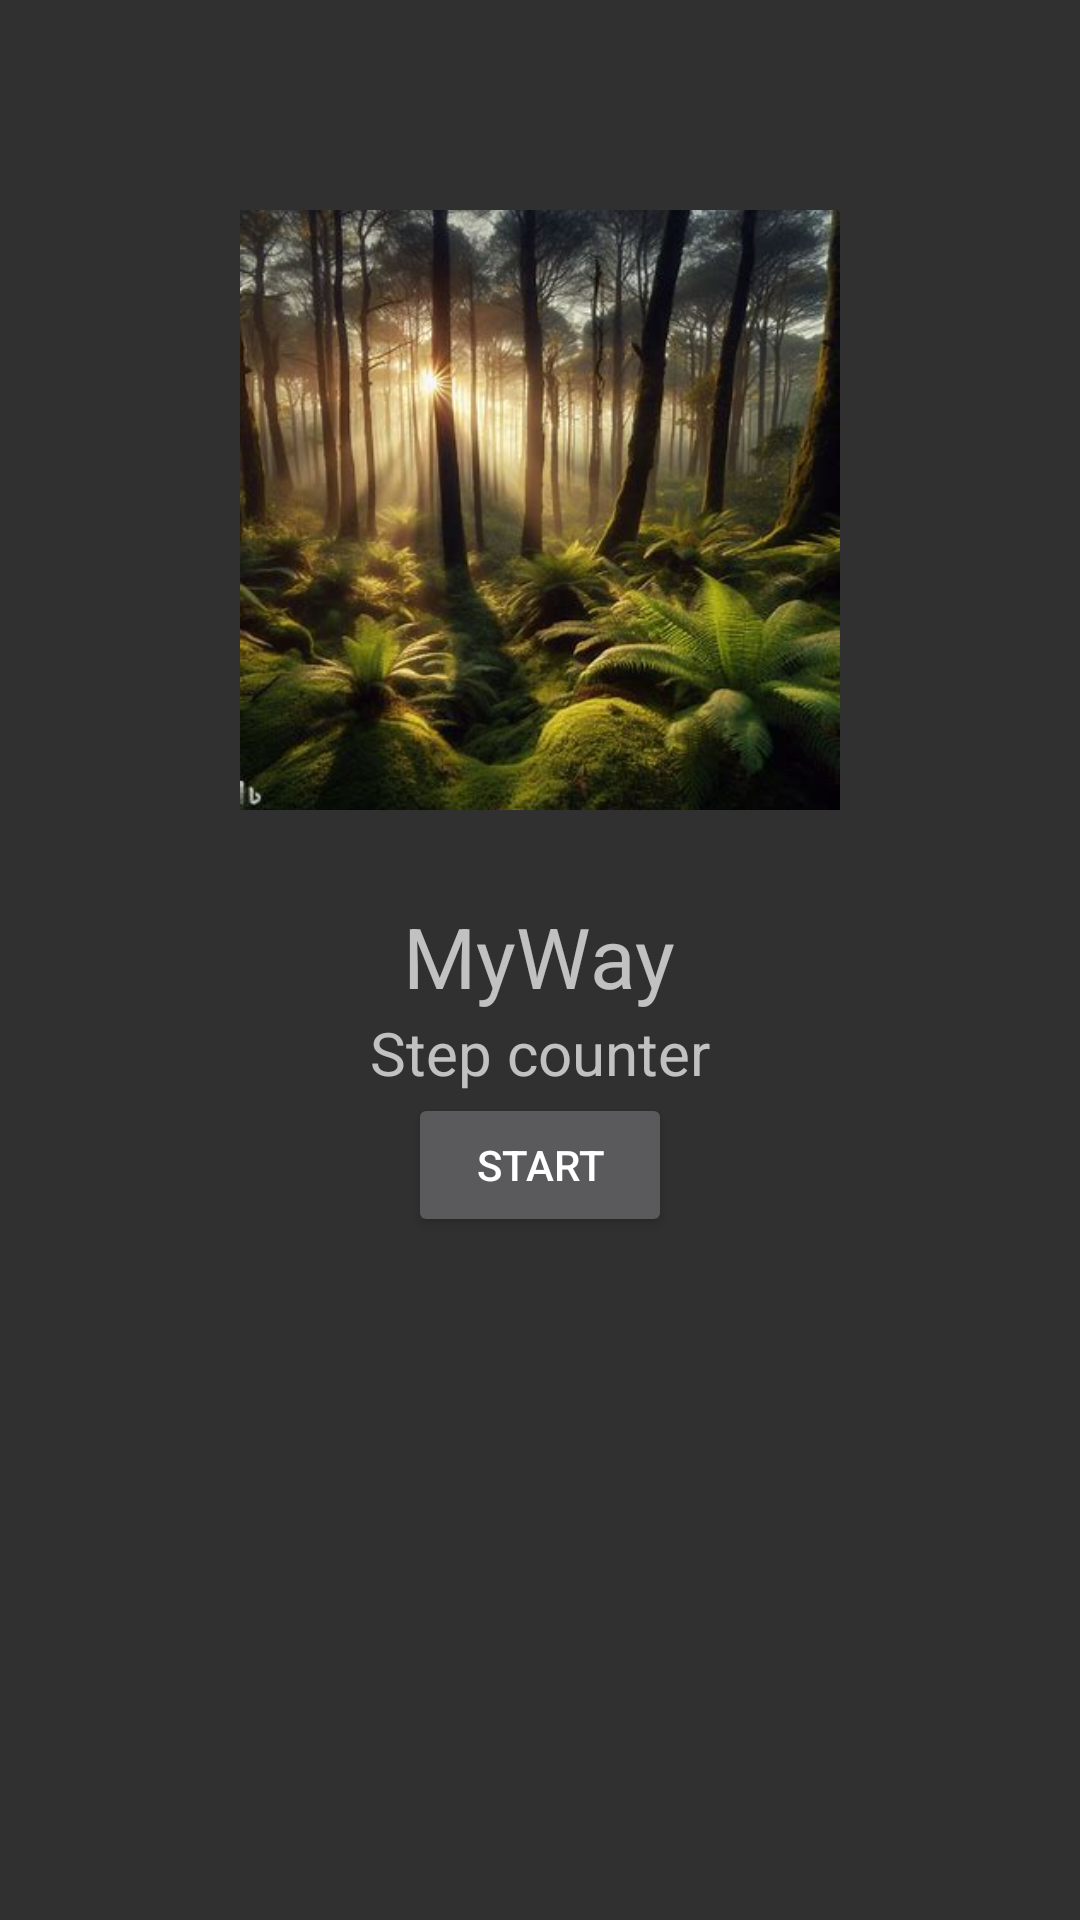

Produce the Android XML layout that renders to this screen, including the resource entries it uses.
<!-- AndroidManifest.xml: activity theme Theme.AppCompat -->
<!-- res/layout/activity_main.xml -->
<?xml version="1.0" encoding="utf-8"?>
<RelativeLayout xmlns:android="http://schemas.android.com/apk/res/android"
    android:layout_width="match_parent"
    android:layout_height="match_parent">

    <ImageView
        android:id="@+id/logo_img"
        android:layout_width="200dp"
        android:layout_height="260dp"
        android:layout_marginTop="40dp"
        android:src="@drawable/les"
        android:layout_centerHorizontal="true"
        android:contentDescription="@string/logo"/>

    <TextView
        android:id="@+id/appNameTextView"
        android:layout_width="wrap_content"
        android:layout_height="wrap_content"
        android:text="@string/app_name"
        android:textSize="28sp"
        android:layout_below="@id/logo_img"
        android:layout_centerHorizontal="true"
         />

    <TextView
        android:id="@+id/Text2"
        android:layout_width="wrap_content"
        android:layout_height="wrap_content"
        android:text="@string/details"
        android:textSize="20sp"
        android:layout_below="@id/appNameTextView"
        android:layout_centerHorizontal="true"
         />

    <Button
        android:layout_width="wrap_content"
        android:layout_height="wrap_content"
        android:text="Start"
        android:id="@+id/startButton"
        android:layout_below="@id/Text2"
        android:layout_centerHorizontal="true"
         />

</RelativeLayout>
<!-- resources referenced by this layout -->
<resources>
  <!-- drawable les: jpg bitmap (drawable, 30890 bytes) -->
  <string name="app_name">MyWay</string>
  <string name="details">Step counter</string>
  <string name="logo">Logo MyWay App</string>
</resources>
